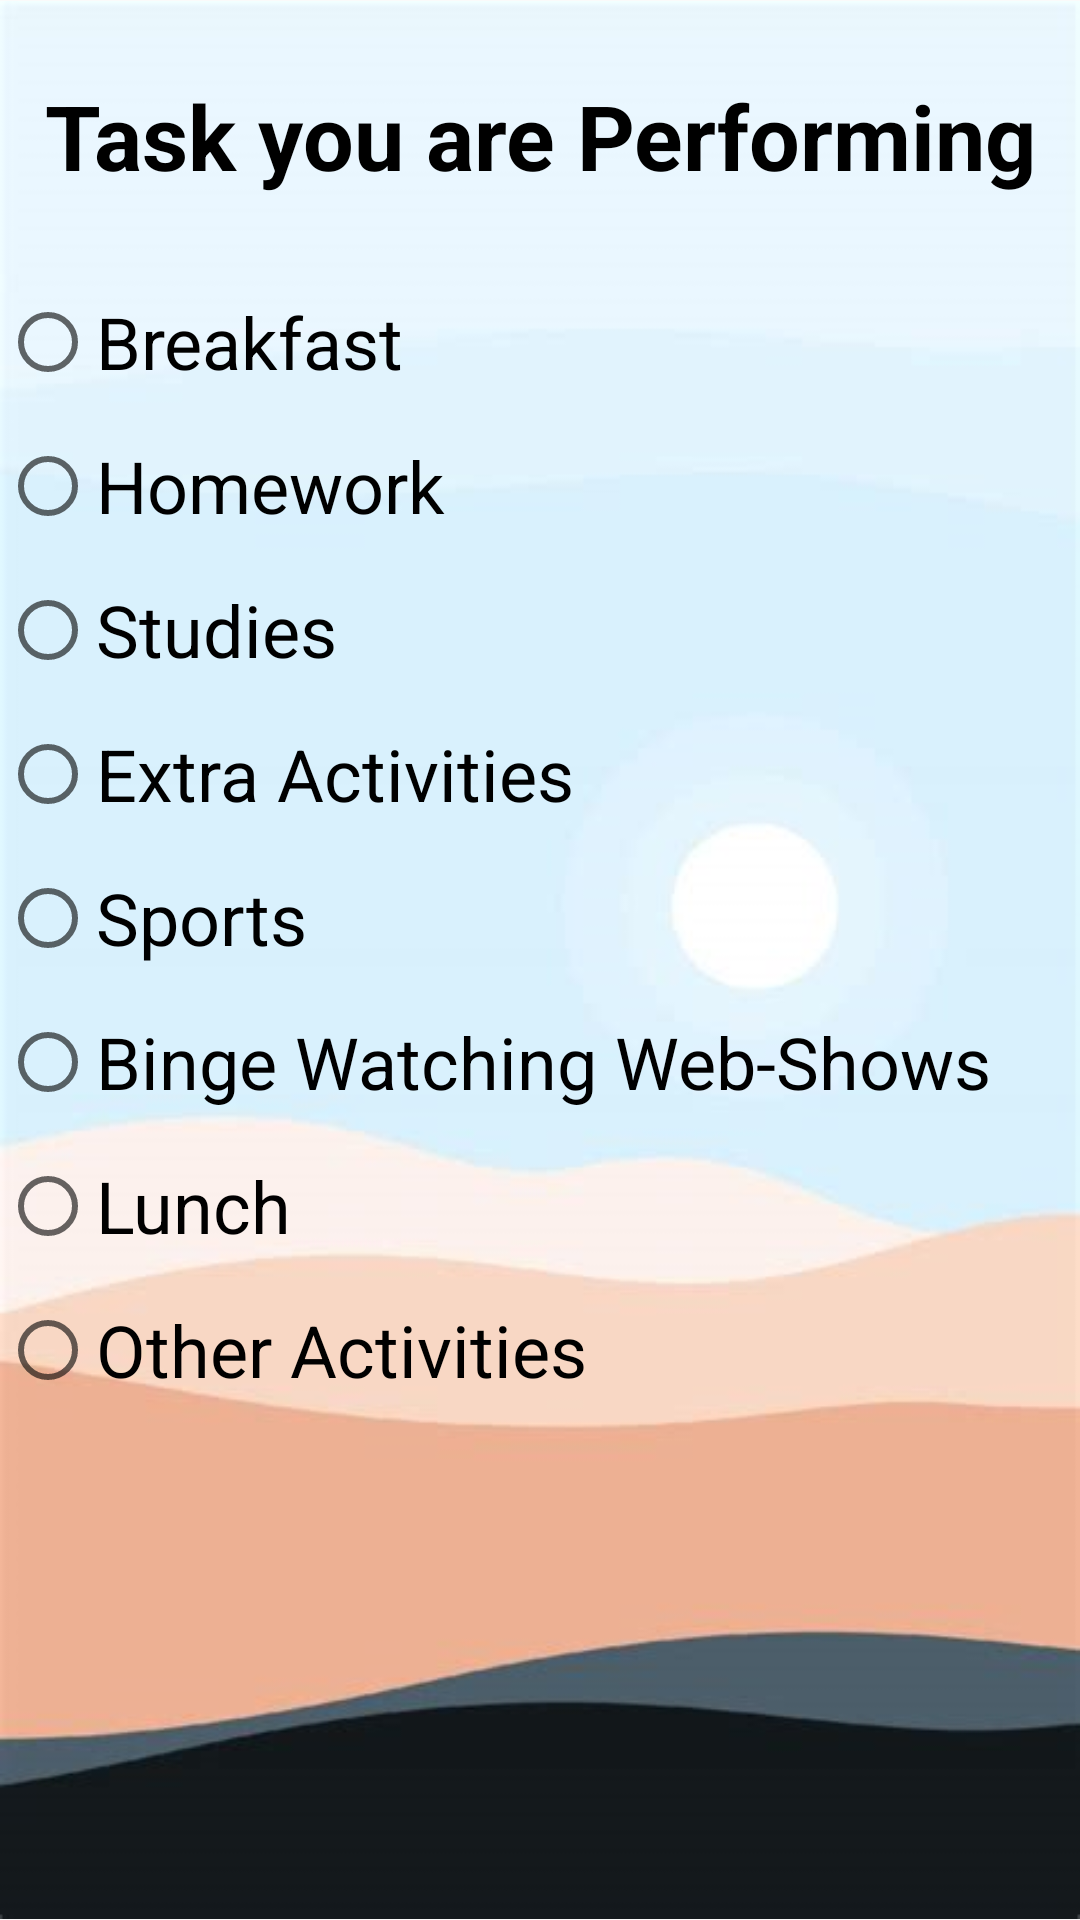

The Android layout XML behind this screen, and the referenced resources:
<!-- AndroidManifest.xml: application theme Theme.CalendarPomodoro -->
<!-- res/layout/activity_taskmain.xml -->
<?xml version="1.0" encoding="utf-8"?>
<androidx.constraintlayout.widget.ConstraintLayout xmlns:android="http://schemas.android.com/apk/res/android"
    xmlns:app="http://schemas.android.com/apk/res-auto"
    xmlns:tools="http://schemas.android.com/tools"
    android:layout_width="match_parent"
    android:layout_height="match_parent"
    android:orientation="vertical">

    <ImageView
        android:id="@+id/imageView4"
        android:layout_width="wrap_content"
        android:layout_height="wrap_content"
        app:srcCompat="@drawable/back4" />

    <TextView
        android:id="@+id/textView"
        android:layout_width="match_parent"
        android:layout_height="wrap_content"
        android:layout_marginTop="25dp"
        android:text="Task you are Performing"
        android:textAlignment="center"
        android:textColor="@color/black"
        android:textSize="30sp"
        android:textStyle="bold"
        app:layout_constraintTop_toTopOf="parent" />

    <LinearLayout
        android:layout_width="match_parent"
        android:layout_height="match_parent"
        android:layout_marginTop="90dp"
        android:orientation="vertical"
        app:layout_constraintTop_toTopOf="parent">

        <RadioGroup
            android:id="@+id/radiogrp"
            android:layout_width="match_parent"
            android:layout_height="match_parent">

            <RadioButton
                android:id="@+id/radioButton4"
                android:layout_width="match_parent"
                android:layout_height="wrap_content"
                android:layout_gravity="center"
                android:minHeight="48dp"
                android:text="Breakfast"
                android:textSize="24sp"
                tools:ignore="DuplicateSpeakableTextCheck" />

            <RadioButton
                android:id="@+id/radioButton5"
                android:layout_width="match_parent"
                android:layout_height="wrap_content"
                android:minHeight="48dp"
                android:text="Homework"
                android:textSize="24sp" />

            <RadioButton
                android:id="@+id/radioButton6"
                android:layout_width="match_parent"
                android:layout_height="wrap_content"
                android:minHeight="48dp"
                android:text="Studies"
                android:textSize="24sp" />

            <RadioButton
                android:id="@+id/radioButton7"
                android:layout_width="match_parent"
                android:layout_height="wrap_content"
                android:minHeight="48dp"
                android:text="Extra Activities"
                android:textSize="24sp" />

            <RadioButton
                android:id="@+id/radioButton8"
                android:layout_width="match_parent"
                android:layout_height="wrap_content"
                android:minHeight="48dp"
                android:text="Sports"
                android:textSize="24sp" />

            <RadioButton
                android:id="@+id/radioButton9"
                android:layout_width="match_parent"
                android:layout_height="wrap_content"
                android:minHeight="48dp"
                android:text="Binge Watching Web-Shows"
                android:textSize="24sp" />

            <RadioButton
                android:id="@+id/radioButton10"
                android:layout_width="match_parent"
                android:layout_height="wrap_content"
                android:minHeight="48dp"
                android:text="Lunch"
                android:textSize="24sp" />

            <RadioButton
                android:id="@+id/radioButton11"
                android:layout_width="match_parent"
                android:layout_height="wrap_content"
                android:minHeight="48dp"
                android:text="Other Activities"
                android:textSize="24sp" />
        </RadioGroup>
    </LinearLayout>

</androidx.constraintlayout.widget.ConstraintLayout>
<!-- resources referenced by this layout -->
<resources>
  <color name="black">#FF000000</color>
  <!-- drawable back4: png bitmap (drawable, 72888 bytes) -->
  <style name="Theme.CalendarPomodoro" parent="Theme.AppCompat.Light.NoActionBar">
      </style>
</resources>
